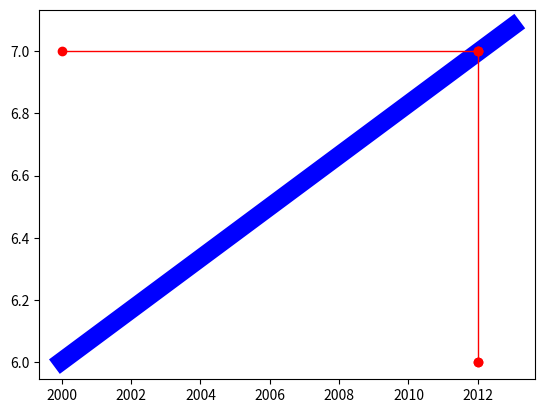

Write Python code to recreate this figure. (Note: this script raises an exception after producing the figure.)
# 1. Подключим модуль для построения графиков функций, дадим ему имя plt:
import matplotlib.pyplot as plt
from math import atan, pi

# 2. Опишем функцию:
def f_x(x):
   return (172 * (pi / 2 - atan((2000 - x) / 45)) / 45)

# 3. Зададим начало a и конец  b интервала построения функции, задав количество точек построения. Вычислим шаг:
a = 2000
b = 2013
n = 2
h = (b-a)/(n-1)

# 4. Сформируем списки со значениями аргументов и значениями функции в них:
x_list = [a + h * i for i in range(n)]
f_list = [f_x(x) for x in x_list]

# 5. Построим линию графика, установим для нее цвет и толщину:
line1 = plt.plot(x_list, f_list)
plt.setp(line1, color="blue", linewidth=13)

# 6. Сформируем списки со значениями аргументов
o_list = [2012, 2012, 2012]
p_list = [6, 6, 7]
u_list = [2000, 2012, 2012]
i_list = [7, 7, 7]

# 7. Построим линию графика 2, установим для нее цвет и толщину:
line2 = plt.plot(o_list, p_list, u_list, i_list)
plt.setp(line2, color="red", linewidth=1, marker="o")

# 8. Выведем 2 оси, установим для них позицию zero:
# plt.gca().spines["left"].set_position("center")
# plt.gca().spines["bottom"].set_position("center")
# plt.gca().spines["right"].set_position("zero")
# plt.gca().spines["top"].set_position("zero")
#plt.gca().spines["top"].set_visible(True)
#plt.gca().spines["bottom"].set_visible(True)
#plt.gca().spines["left"].set_visible(True)
#plt.gca().spines["right"].set_visible(True)

# 9. Отобразим область построения:
plt.show()


print('-------------------------------------------------------------------------------')


# Через консоль

# # Sample Output:
# # 2012 -  7.000 миллиард(ов)
# # 2167 - 11.000 миллиард(ов)
import math
from math import atan
from math import pi

def compute_population(t):
# вычислить численность населения для года t по формуле
    c = 172
    t1 = 2000
    tay = 45
    n = c / tay * (math.pi / 2 - math.atan((t1 - t) / tay))
    return n

#ввести строку с перечисленными через пробел годами
n = 2012
line = input()

# преобразовать строку в список из строковых значений годов
years_str_list = line.split()

# вычислить количество элементов в списке
n = len(years_str_list)

# сформировать список years_list на основе years_str_list,
#преобразовав строковые значения в целые
years_list = [int(a) for a in years_str_list]

# создать список population_list, каждый элемент которого вычисляется
# функцией compute_population от соответсвующего года из списка years_list
population_list = [compute_population(b) for b in years_list]

# в цикле для каждого года вывести численность населения, для вывода использовать
# формат "%5d - %6.3f миллиард(ов)"
for c in range(n):
    print("%5d - %6.3f миллиард(ов)" % (years_list[c], population_list[c]))

print('-----------------------------------------------------------------------------')


def compute_population(t):
   #вычислить численность населения для года t по формуле
    return (172 / 45) * ((pi / 2) - atan((2000 - t) / 45))

#ввести строку с перечисленными через пробел годами
line = input()

# преобразовать строку в список из строковых значений годов
years_str_list = line.split()

# вычислить количество элементов в списке
n = len(years_str_list)

# сформировать список years_list на основе years_str_list,
#преобразовав строковые значения в целые
#

# создать список population_list, каждый элемент которого вычисляется
# функцией compute_population от соответсвующего года из списка years_list
#

# в цикле для каждого года вывести численность населения, для вывода использовать
# формат "%5d - %6.3f миллиард(ов)"
for year in years_str_list:
    print(f'{int(year):5d} - {compute_population(int(year)):6.3f} миллиард(ов)')